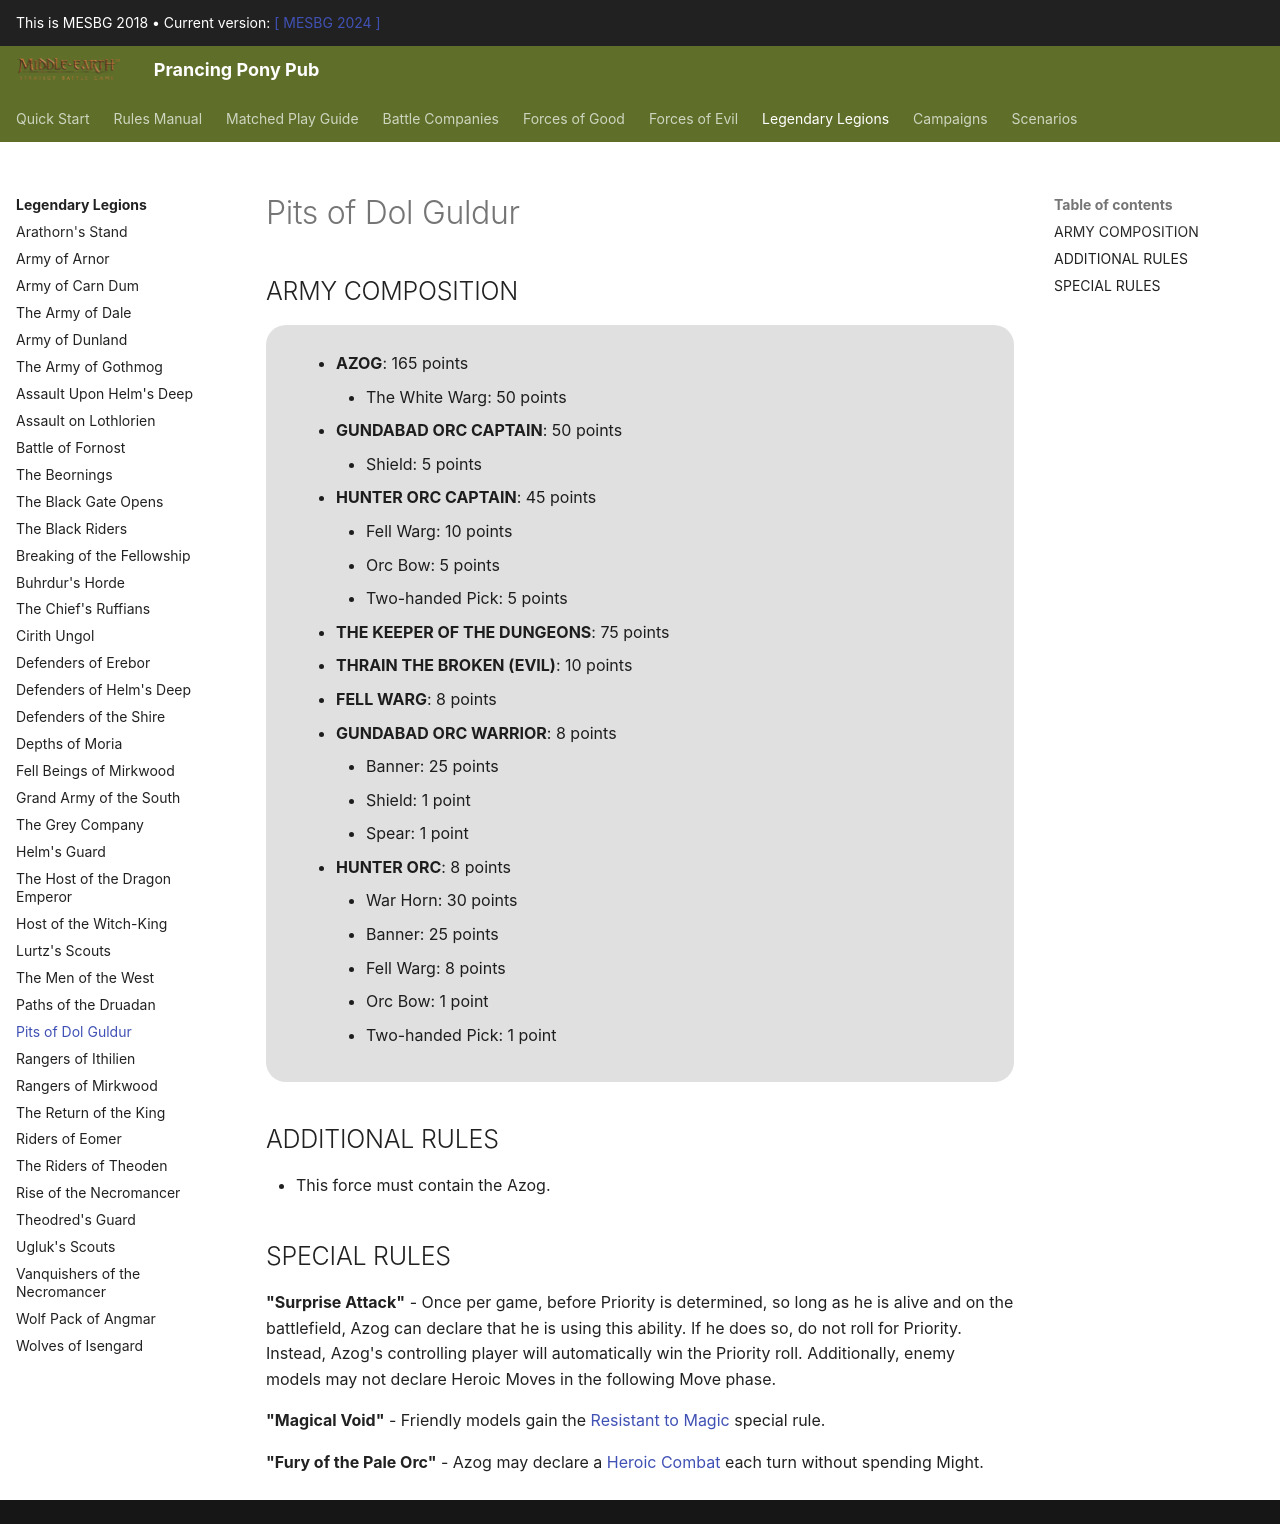

repository: BBBase-EHeresy-PPPub/PPPub · page: mesbg2018/legendary_legions/pits_of_dol_guldur/index.html · generator: mkdocs

## ARMY COMPOSITION

<div class="unitCard" markdown>

**AZOG [165 points]**

• [The White Warg]: 50 points  

**THE KEEPER OF THE DUNGEONS [75 points]**

**GUNDABAD ORC CAPTAIN [50 points]**

• [Shield]: 5 points  

**HUNTER ORC CAPTAIN [45 points]**

• [Fell Warg]: 10 points  
• [Orc bow]: 5 points  
• [Two-handed pick]: 5 points  

**THRÁIN THE BROKEN [10 points]**

**GUNDABAD ORC WARRIOR [8 points]**

• [Banner]: 25 points  
• [Shield]: 1 point  
• [Spear]: 1 point  

**HUNTER ORC [8 points]**

• [War horn]: 30 points  
• [Banner]: 25 points  
• [Fell Warg]: 8 points  
• [Orc bow]: 1 point  
• [Two-handed pick]: 1 point  

**FELL WARG [8 points]**

</div>

## ADDITIONAL RULES

- A Pits of Dol Guldur force must include Azog, who is always the army's leader.

## SPECIAL RULES

**Surprise Attack** – Once per game, before Priority is determined, so long as he is alive and on the battlefield, Azog can declare that he is using this ability. If he does so, do not roll for Priority. Instead, Azog's controlling player will automatically win the Priority roll. Additionally, enemy models may not declare Heroic Moves in the following Move phase.

**Magical Void** – Friendly models gain the Resistant to Magic special rule.

**Fury of the Pale Orc** – Azog may declare a Heroic Combat each turn without spending Might.
